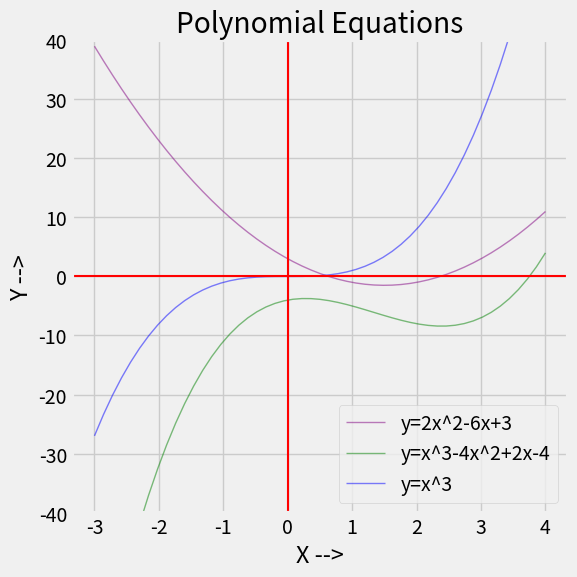

Python code for this plot: (Note: this script raises an exception after producing the figure.)
import numpy as np
from matplotlib import pyplot as plt

plt.style.use('fivethirtyeight')
plt.figure(figsize=(6, 6))

x_val = np.linspace(-3, 4, 51)

# Create the plots
y_val1 = 2 * x_val**2 - 6 * x_val + 3
# print(f'x = {x_val}')
# print(f'y = {y_val1}')
plt.plot(x_val, y_val1, label="y=2x^2-6x+3", c='purple', alpha=0.5, linewidth=1)

y_val2 = x_val**3 - 4*x_val**2 + 2*x_val - 4
plt.plot(x_val, y_val2, label="y=x^3-4x^2+2x-4", c='green', alpha=0.5, linewidth=1, linestyle='-')

y_val3 = x_val**3
plt.plot(x_val, y_val3, label="y=x^3", c='blue', alpha=0.5, linewidth=1, linestyle='-')

plt.title("Polynomial Equations")
plt.xlabel("X -->")
plt.ylabel("Y -->")
plt.ylim(-40, 40)
plt.axhline(0, color='red', linewidth=1.5)  # x Axis
plt.axvline(0, color='red', linewidth=1.5)  # y Axis
plt.legend(loc='lower right')
plt.grid(True)
plt.tight_layout()
plt.savefig('./plots/03PolynomialEquation.png')
plt.show()